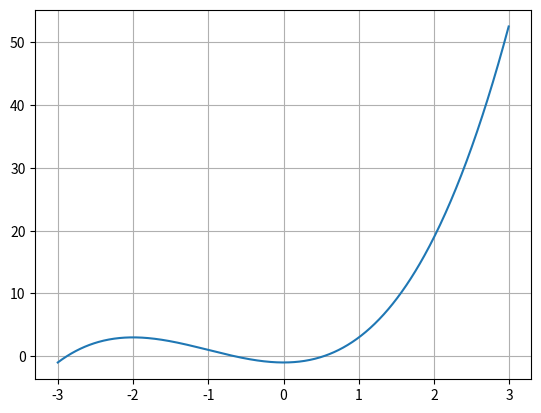

Reproduce this figure in Python.
#Importando las librerías
import numpy as np
import matplotlib.pyplot as plt

x=np.arange(-3,3,0.01)

def f(x): 
    return np.power(x,3)+3*np.power(x,2)-1

plt.plot(x,f(x))
plt.grid(bool)
plt.show()